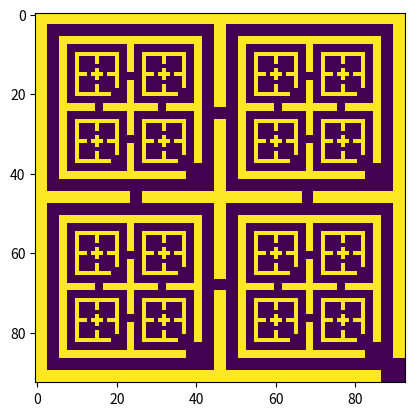

Generate this figure with matplotlib:
import numpy as np
import matplotlib.pyplot as plt

"""
Creates Pyramid pattern in a recurse manner
"""
def create_pattern(patterns, gap, random=False):
    pattern = patterns[0]
    new_pattern = np.zeros((2 * pattern.shape[0] + 7 * gap, 2 * pattern.shape[1] + 7 * gap))
    # print(new_pattern.shape)
    # place walls
    new_pattern[:gap,:] = 1
    new_pattern[:,:gap] = 1
    new_pattern[-gap:,:] = 1
    new_pattern[:,-gap:] = 1

    # place interior walls
    new_pattern[3 * gap + pattern.shape[0]:4 * gap + pattern.shape[0],:] = 1
    new_pattern[:,3 * gap + pattern.shape[1]:4 * gap + pattern.shape[1]] = 1

    # place smaller pattern in each new room
    new_pattern[(2 * gap):(2 * gap + pattern.shape[0]), (2 * gap):(2 * gap + pattern.shape[1])] = patterns[0]
    new_pattern[(5 * gap + pattern.shape[0]):(5 * gap + 2 * pattern.shape[0]), (2 * gap):(2 * gap + pattern.shape[1])] = patterns[1]

    new_pattern[(5 * gap + pattern.shape[0]):(5 * gap + 2 * pattern.shape[0]), (5 * gap + pattern.shape[1]):(5 * gap + 2 * pattern.shape[1])] = patterns[2]
    new_pattern[(2 * gap):(2 * gap + pattern.shape[0]), (5 * gap + pattern.shape[1]):(5 * gap + 2 * pattern.shape[1])] = patterns[3]

    # place a gap in one of the corners

    corner_x, corner_y = (1, 1)
    if random:
        corner_x = np.random.randint(0, 2)
        corner_y = np.random.randint(0, 2)

    dist = [(new_pattern.shape[0] - 2 * gap) * corner_x, (new_pattern.shape[1] - 2 * gap) * corner_y]
    new_pattern[dist[0]:dist[0] + 2 * gap, dist[1]: dist[1] + 2 * gap] = 0
    
    # place a hole in each of the walls

    h1 = (gap + (3 * gap + pattern.shape[0])) // 2
    h2 = ((4 * gap + pattern.shape[0]) + (new_pattern.shape[0] - 2 * gap)) // 2
    h3 = (gap + (3 * gap + pattern.shape[1])) // 2
    h4 = ((4 * gap + pattern.shape[1]) + (new_pattern.shape[1] - 2 * gap)) // 2
    
    if random:
        h1 = np.random.randint(gap, 3 * gap + pattern.shape[0])
        h2 = np.random.randint(4 * gap + pattern.shape[0], new_pattern.shape[0] - 2 * gap)
        h3 = np.random.randint(gap, 3 * gap + pattern.shape[1])
        h4 = np.random.randint(4 * gap + pattern.shape[1], new_pattern.shape[1] - 2 * gap)

    new_pattern[h1:h1 + gap, 3 * gap + pattern.shape[1]:4 * gap + pattern.shape[1]] = 0
    new_pattern[h2:h2 + gap, 3 * gap + pattern.shape[1]:4 * gap + pattern.shape[1]] = 0
    new_pattern[3 * gap + pattern.shape[0]:4 * gap + pattern.shape[0], h3:h3 + gap] = 0
    new_pattern[3 * gap + pattern.shape[0]:4 * gap + pattern.shape[0], h4:h4 + gap] = 0
    
    plt.imshow(new_pattern)
    
    return new_pattern

def create_pyramid(pattern, depth=3, random=False):
    if depth == 0:
        return np.stack([pattern, pattern, pattern, pattern])
    
    patterns = []
    gap = depth
    
    for i in range(4):
        patterns.append(create_pattern(create_pyramid(pattern, depth - 1), gap, random))
    
    return np.stack(patterns)

gap = 1
pattern = np.array([
    [0, 0],
    [0, 0]
])

maze = create_pyramid(pattern, 3)